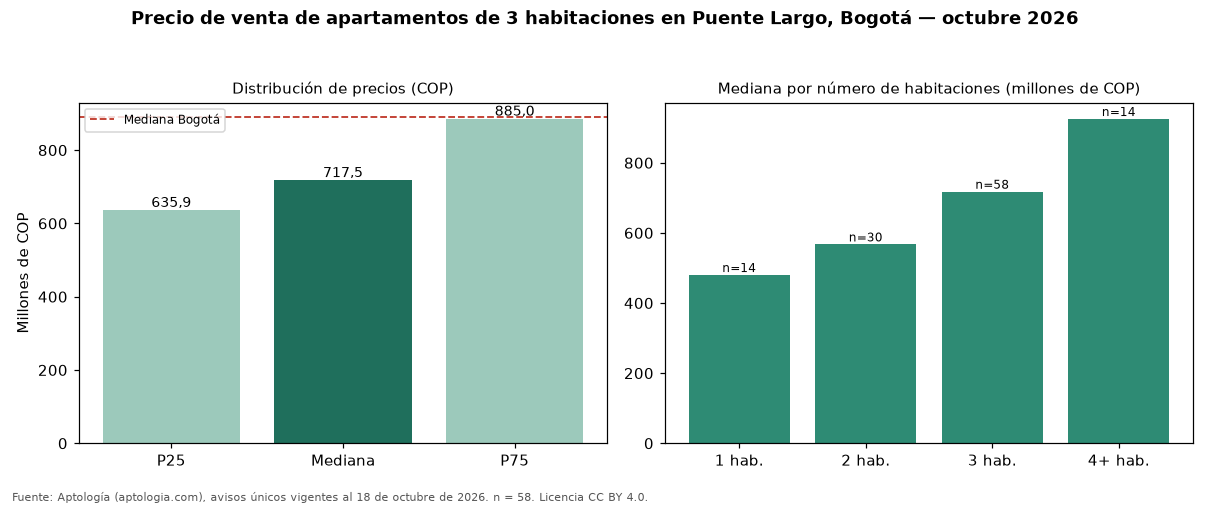

The data file committed next to this chart (first rows):
seccion, metrica, valor_cop, n
precio, p25, 635850000, 58
precio, mediana, 717500000, 58
precio, p75, 885000000, 58
cop_por_m2, p25, 5145143, 58
cop_por_m2, mediana, 6153527, 58
cop_por_m2, p75, 7180060, 58
area, area_mediana_m2, 119.0, 58
habitaciones, 1, 480000000, 14
habitaciones, 2, 567180000, 30
habitaciones, 3, 717500000, 58
habitaciones, 4+, 925000000, 14
administracion, mediana, 865000, 51
estrato, moda, 5, 
parqueadero, porcentaje_con_parqueadero, 100.0, 58
ciudad, mediana_ciudad, 890000000, 17364
ciudad, mediana_cop_por_m2_ciudad, 7000000, 17364
